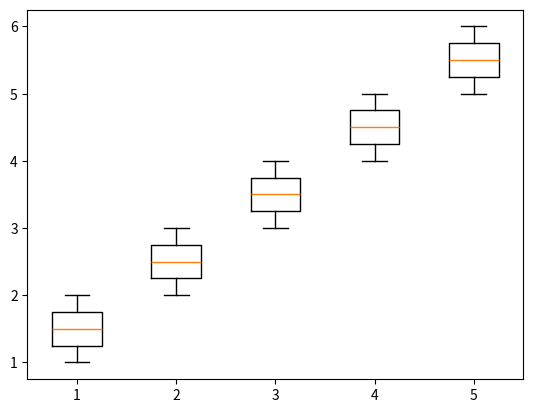

This figure's Python source:
#
# 따라하며 배우는 파이썬과 데이터과학(생능출판사 2023 개정판)
# 11-8 데이터를 효율적으로 표현하는 상자 차트를 알아보자
#

import numpy as np
import matplotlib.pyplot as plt
data1 = [1, 2, 3, 4, 5]
data2 = [2, 3, 4, 5, 6]

plt.boxplot(np.array([ data1, data2 ]) )
plt.show()